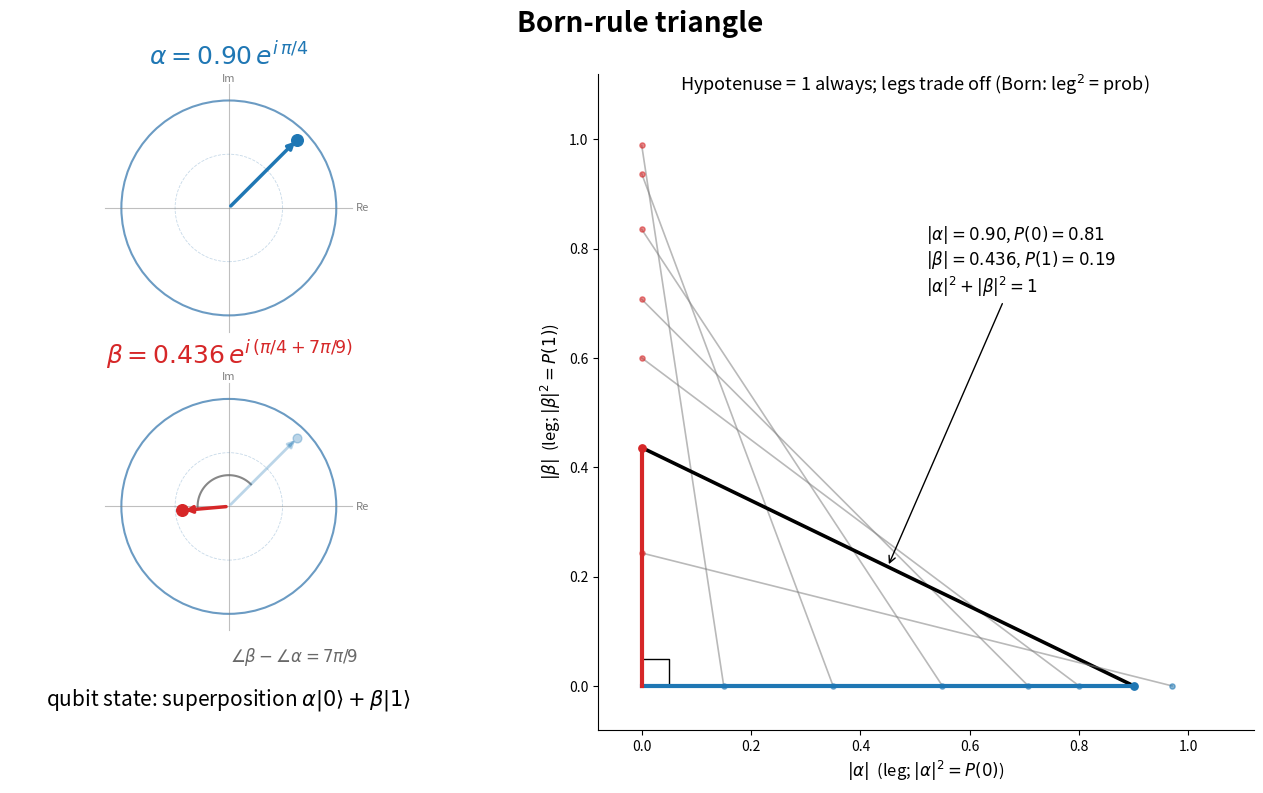

Python code for this plot: (Note: this script raises an exception after producing the figure.)
"""
born_triangle.py

A fixed (non-animated) figure: the "Born triangle".

Goal: show the Born probability interpretation geometrically. A normalized
single-qubit state has |alpha|^2 + |beta|^2 = 1, so (|alpha|, |beta|) are the
legs of a right triangle with hypotenuse 1. The *squares* of the legs are the
measurement probabilities P(0) = |alpha|^2 and P(1) = |beta|^2. As the state
changes, the hypotenuse (length 1) leans at different angles like a ladder
against a wall, trading probability between the two outcomes.

Layout:
  Left  : two stacked complex unit discs (alpha on top, beta on bottom),
          exactly as in C_to_Bloch.py.
            alpha: magnitude 0.90, phase 45 deg.
            beta : phase offset 7*pi/9 relative to alpha; magnitude from
                   normalization. A faint "ghost" of alpha is drawn on the
                   beta disc for phase reference.
  Right : seven right triangles overlaid with coincident right angles. Legs =
          (|alpha|, |beta|); hypotenuse always 1. One triangle (the 0.90 state)
          is highlighted; the rest form the leaning-ladder fan.

Requirements: pip install matplotlib numpy
Usage: python born_triangle.py
Output: born_triangle.png
"""

import matplotlib
matplotlib.use('Agg')

import numpy as np
import matplotlib.pyplot as plt
from matplotlib.patches import Circle


# ---------------------------------------------------------------------------
# The highlighted state
# ---------------------------------------------------------------------------
R_ALPHA = 0.90
PHI_ALPHA = np.deg2rad(45.0)
REL_PHASE = 7 * np.pi / 9          # phase of beta relative to alpha (= 140 deg)

R_BETA = np.sqrt(1.0 - R_ALPHA ** 2)   # normalization: |a|^2 + |b|^2 = 1
PHI_BETA = PHI_ALPHA + REL_PHASE

ALPHA = R_ALPHA * np.exp(1j * PHI_ALPHA)
BETA = R_BETA * np.exp(1j * PHI_BETA)

COL_A = '#1f77b4'   # alpha color
COL_B = '#d62728'   # beta color


# ---------------------------------------------------------------------------
# Figure
# ---------------------------------------------------------------------------
fig = plt.figure(figsize=(14, 8))
fig.suptitle("Born-rule triangle", fontsize=20, fontweight='bold')

# Left column has three rows: alpha disc, beta disc (raised), and a text line.
# The thin bottom row makes room for the superposition caption.
gs = fig.add_gridspec(nrows=3, ncols=2, width_ratios=[1.0, 1.7],
                      height_ratios=[1.0, 1.0, 0.22],
                      left=0.05, right=0.97, bottom=0.08, top=0.90,
                      wspace=0.18, hspace=0.15)
ax_alpha = fig.add_subplot(gs[0, 0])
ax_beta = fig.add_subplot(gs[1, 0])
ax_text = fig.add_subplot(gs[2, 0])   # superposition caption line
ax_tri = fig.add_subplot(gs[:, 1])


# ---------------------------------------------------------------------------
# Complex-disc drawing (adapted from C_to_Bloch.py)
# ---------------------------------------------------------------------------
def draw_disc(ax, value, label, color, ghost=None, title_fontsize=13):
    ax.clear()
    ax.set_xlim(-1.25, 1.25)
    ax.set_ylim(-1.25, 1.25)
    ax.set_aspect('equal')
    ax.set_axis_off()

    ax.add_patch(Circle((0, 0), 1.0, fill=False, edgecolor='steelblue',
                        linewidth=1.5, alpha=0.8))
    ax.add_patch(Circle((0, 0), 0.5, fill=False, edgecolor='steelblue',
                        linewidth=0.6, alpha=0.3, linestyle='--'))
    ax.plot([-1.15, 1.15], [0, 0], 'gray', linewidth=0.8, alpha=0.5)
    ax.plot([0, 0], [-1.15, 1.15], 'gray', linewidth=0.8, alpha=0.5)
    ax.text(1.18, 0.0, "Re", color='gray', fontsize=8, va='center')
    ax.text(0.0, 1.18, "Im", color='gray', fontsize=8, ha='center')

    # Optional faint ghost phasor for phase reference.
    if ghost is not None:
        gre, gim = np.real(ghost), np.imag(ghost)
        ax.annotate("", xy=(gre, gim), xytext=(0, 0),
                    arrowprops=dict(arrowstyle='-|>', color=COL_A, lw=2.0,
                                    alpha=0.3))
        ax.scatter([gre], [gim], color=COL_A, s=40, alpha=0.3, zorder=4)

        # Arc from the ghost phasor to this disc's phasor, marking the
        # relative angle between them. Drawn on the minor (< pi) side via the
        # shortest signed sweep, at radius 2/3 of this phasor's magnitude.
        a0 = np.angle(ghost)
        delta = (np.angle(value) - a0 + np.pi) % (2 * np.pi) - np.pi  # in (-pi,pi]
        arc_r = (2.0 / 3.0) * np.abs(value)
        arc_ang = a0 + np.linspace(0.0, delta, 60)
        ax.plot(arc_r * np.cos(arc_ang), arc_r * np.sin(arc_ang),
                color='dimgray', lw=1.5, alpha=0.8)

    re, im = np.real(value), np.imag(value)
    ax.annotate("", xy=(re, im), xytext=(0, 0),
                arrowprops=dict(arrowstyle='-|>', color=color, lw=2.5))
    ax.scatter([re], [im], color=color, s=70, zorder=5)
    ax.set_title(label, fontsize=title_fontsize, fontweight='bold',
                 color=color, pad=6)


draw_disc(ax_alpha, ALPHA,
          rf"$\alpha = {R_ALPHA:.2f}\,e^{{i\,\pi/4}}$", COL_A,
          title_fontsize=18)
draw_disc(ax_beta, BETA,
          rf"$\beta = {R_BETA:.3f}\,e^{{i\,(\pi/4 + 7\pi/9)}}$", COL_B,
          ghost=ALPHA, title_fontsize=18)

# Relative-phase label below/right of the beta disc.
ax_beta.text(0.98, -0.02,
             r"$\angle\beta - \angle\alpha = 7\pi/9$",
             transform=ax_beta.transAxes, fontsize=12, color='dimgray',
             ha='right', va='top')

# Superposition caption beneath the two discs.
ax_text.set_axis_off()
ax_text.text(0.5, 0.5,
             r"qubit state: superposition $\alpha |0\rangle + \beta |1\rangle$",
             fontsize=15, ha='center', va='center')


# ---------------------------------------------------------------------------
# Right panel: seven overlaid right triangles (the leaning ladder)
#
# Right angle at the origin. Horizontal leg = |alpha| (along +x), vertical leg
# = |beta| (along +y), hypotenuse from (|alpha|, 0) to (0, |beta|) has length 1.
# ---------------------------------------------------------------------------
ax_tri.set_aspect('equal')
ax_tri.set_xlim(-0.08, 1.12)
ax_tri.set_ylim(-0.08, 1.12)
ax_tri.set_xlabel(r"$|\alpha|$  (leg; $|\alpha|^2 = P(0)$)", fontsize=12)
ax_tri.set_ylabel(r"$|\beta|$  (leg; $|\beta|^2 = P(1)$)", fontsize=12)
ax_tri.text(0.5, 1.1,
            "Hypotenuse = 1 always; legs trade off (Born: leg$^2$ = prob)",
            fontsize=13, ha='center', va='center')
ax_tri.spines['top'].set_visible(False)
ax_tri.spines['right'].set_visible(False)

# Seven states: sweep |alpha| across a spread of values.
alpha_mags = np.array([0.15, 0.35, 0.55, 0.707, 0.80, 0.90, 0.97])

for ra in alpha_mags:
    rb = np.sqrt(1.0 - ra ** 2)
    highlight = np.isclose(ra, R_ALPHA)
    col = 'black' if highlight else 'gray'
    lw = 2.6 if highlight else 1.2
    alpha_line = 1.0 if highlight else 0.55

    # Hypotenuse (the "ladder").
    ax_tri.plot([ra, 0], [0, rb], color=col, lw=lw, alpha=alpha_line)
    # Endpoint on the unit arc.
    ax_tri.scatter([ra], [0], color=COL_A, s=28 if highlight else 14,
                   zorder=5, alpha=alpha_line)
    ax_tri.scatter([0], [rb], color=COL_B, s=28 if highlight else 14,
                   zorder=5, alpha=alpha_line)

    if highlight:
        # Draw the two legs explicitly for the highlighted state.
        ax_tri.plot([0, ra], [0, 0], color=COL_A, lw=3.0, zorder=4)
        ax_tri.plot([0, 0], [0, rb], color=COL_B, lw=3.0, zorder=4)
        # Right-angle marker at the origin.
        s = 0.05
        ax_tri.plot([s, s, 0], [0, s, s], color='black', lw=1.0)
        # Annotate the highlighted state.
        ax_tri.annotate(
            rf"$|\alpha|={ra:.2f}$, $P(0)={ra**2:.2f}$"
            "\n"
            rf"$|\beta|={rb:.3f}$, $P(1)={rb**2:.2f}$"
            "\n"
            rf"$|\alpha|^2 + |\beta|^2 = 1$",
            xy=(ra / 2, rb / 2), xytext=(0.52, 0.72),
            fontsize=12,
            arrowprops=dict(arrowstyle='->', color='black', lw=1.0))

fig.savefig('images/born_triangle.png', dpi=150)
print("Saved: images/born_triangle.png")
print(f"Highlighted state: |alpha|={R_ALPHA:.2f}, |beta|={R_BETA:.4f}")
print(f"  P(0)=|alpha|^2={R_ALPHA**2:.4f}, P(1)=|beta|^2={R_BETA**2:.4f}, "
      f"sum={R_ALPHA**2 + R_BETA**2:.4f}")
